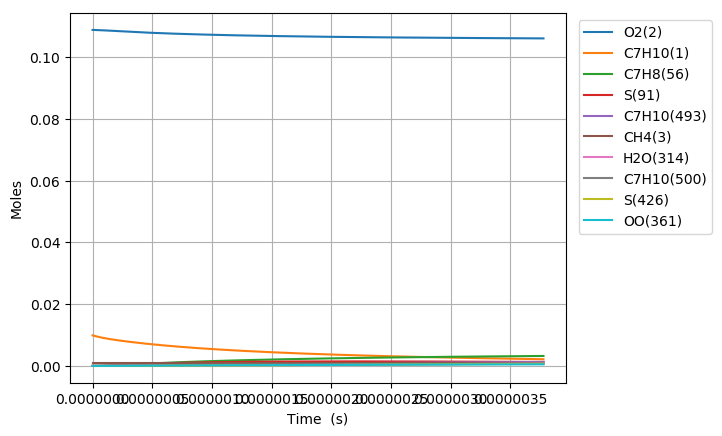

The file beside this chart, header and first rows:
Time (s), Volume (m^3), N2, Ar, He, Ne, C7H10(1), O2(2), CH4(3), C7H10(22), C7H9(6), C7H11(26), S(72), C7H9O2(62), C7H9O2(61), S(86), S(91), S(127), C7H8(56), S(123), C7H8(208), C7H11O(87), OH(D)(150), S(292)
0.0, 0.002476, 0.8813, 0.0, 0.0, 0.0, 0.00989, 0.1088, 0.001, 0.0, 0.0, 0.0, 0.0, 0.0, 0.0, 0.0, 0.0, 0.0, 0.0, 0.0, 0.0, 0.0, 0.0, 0.0
6.955070040402315e-20, 0.002476, 0.8813, 0.0, 0.0, 0.0, 0.00989, 0.1088, 0.001, 3.2752223116601302e-17, 3.0952315749666299e-16, 3.0952293309661764e-16, 9.6718645899513629e-26, 9.6661207508706705e-26, 6.1886426702441278e-26, 2.0942191752338069e-36, 4.4921835618166941e-41, 2.6724594221330472e-36, 7.8089951689811026e-30, 3.1088048376521745e-41, 5.1721324977766687e-44, 5.9358190347586923e-55, 4.1658884979538472e-50, 2.1428285690737072e-61
1.9474196113126483e-19, 0.002476, 0.8813, 0.0, 0.0, 0.0, 0.00989, 0.1088, 0.001, 9.1706224726465259e-17, 8.6666484047712238e-16, 8.6666421235698612e-16, 5.8418062049908383e-25, 5.8349866166236525e-25, 3.7379399616837499e-25, 2.4831356735190434e-35, 5.3331219200617097e-40, 3.1608975192429288e-35, 4.716633080441809e-29, 3.6907266547908491e-40, 6.1403556978141398e-43, 1.3278189493741946e-53, 9.3181897394347849e-49, 8.84244192404142e-60
4.451244825857482e-19, 0.002476, 0.8813, 0.0, 0.0, 0.0, 0.00989, 0.1088, 0.001, 2.0961422794611962e-16, 1.9809482043865797e-15, 1.9809467696235498e-15, 2.8125782117486755e-24, 2.8058881673563946e-24, 1.7996569717952628e-24, 2.4313712049014944e-34, 5.2360914646820869e-39, 3.0785811034567189e-34, 2.2708557927062093e-28, 3.6234789323100725e-39, 6.0286376284164822e-42, 2.623545121119541e-52, 1.841034358400928e-47, 3.4979803130133789e-58
9.45889525494715e-19, 0.002476, 0.8813, 0.0, 0.0, 0.0, 0.00989, 0.1088, 0.001, 4.4543023438513408e-16, 4.2095149240209541e-15, 4.2095118791399859e-15, 1.2283267915486883e-23, 1.2224220629737065e-23, 7.8595729186002515e-24, 2.1388959138755943e-33, 4.6312639661333045e-38, 2.6798536062435739e-33, 9.9174238394829583e-28, 3.2047510798200776e-38, 5.3322616968357361e-41, 4.6684524872825947e-51, 3.2759484467165477e-46, 1.2484027828094591e-56
1.9474196113126485e-18, 0.002476, 0.8813, 0.0, 0.0, 0.0, 0.00989, 0.1088, 0.001, 9.1706224726198621e-16, 8.6666483307205424e-15, 8.6666420781060929e-15, 5.1280225032340543e-23, 5.0786107650593308e-23, 3.2812153985516609e-23, 1.7786194483408979e-32, 3.8928566763921105e-37, 2.1832847998890965e-32, 4.1403292160279885e-27, 2.6934920298561952e-37, 4.4820872266377399e-40, 7.8740068779600922e-50, 5.5253023234039771e-45, 4.2180599958089853e-55
3.950479782948515e-18, 0.002476, 0.8813, 0.0, 0.0, 0.0, 0.00989, 0.1088, 0.001, 1.8603262730109822e-15, 1.7580915015172321e-14, 1.7580902395771236e-14, 2.0949644710082245e-22, 2.0548161098992733e-22, 1.3404822635541339e-22, 1.4276113334713799e-31, 3.1915993887662074e-36, 1.6859526769480502e-31, 1.691459570552863e-26, 2.2078049387787557e-36, 3.6746858680485011e-39, 1.293301169403966e-48, 9.0752677440669569e-44, 1.3867986392583411e-53
7.95660012622025e-18, 0.002476, 0.8813, 0.0, 0.0, 0.0, 0.00989, 0.1088, 0.001, 3.746854324490144e-15, 3.5409447878567923e-14, 3.5409422710033286e-14, 8.4681809858305217e-22, 8.1487858169406812e-22, 5.4184332058291819e-22, 1.1094481978743162e-30, 2.5846403483084911e-35, 1.2224797737910126e-30, 6.8371499469145997e-26, 1.7871565750194089e-35, 2.9758558296112154e-38, 2.0964747559014414e-47, 1.4711333929081771e-42, 4.498001327146555e-52
1.5968840812763717e-17, 0.002476, 0.8813, 0.0, 0.0, 0.0, 0.00989, 0.1088, 0.001, 7.5199104273731416e-15, 7.1066511660304974e-14, 7.1066462054284599e-14, 3.4050180393634091e-21, 3.1567242900646066e-21, 2.1787197780056466e-21, 8.2604350622653522e-30, 2.0803440592309498e-34, 8.1246777965746505e-30, 2.7491878611615792e-25, 1.4372032693563087e-34, 2.3952275714177679e-37, 3.3762365158584181e-46, 2.3692034312150324e-41, 1.4490608627668305e-50
3.199332218585065e-17, 0.002476, 0.8813, 0.0, 0.0, 0.0, 0.00989, 0.1088, 0.001, 1.5066022632837839e-14, 1.4238063198515031e-13, 1.4238053560569771e-13, 1.3655642944311113e-20, 1.1791079036522967e-20, 8.7375735693386294e-21, 5.7593905035264871e-29, 1.669346124843439e-33, 4.8188179683465761e-29, 1.1025472453624372e-24, 1.1512547583239494e-33, 1.9220191324672985e-36, 5.4193779401137346e-45, 3.8030669803337375e-40, 4.652436715594112e-49
6.404228493202452e-17, 0.002476, 0.8813, 0.0, 0.0, 0.0, 0.00989, 0.1088, 0.001, 3.0158247042562051e-14, 2.8500884708085893e-13, 2.850086621601777e-13, 5.469378066962307e-20, 4.1462262107465003e-20, 3.4995331423139683e-20, 3.6480089349233096e-28, 1.3375099698958115e-32, 2.5248386120424675e-28, 4.4159394838302963e-24, 9.1919949787770111e-33, 1.5399539711717663e-35, 8.6844002953404175e-44, 6.0947361443681773e-39, 1.4911624960785474e-47
1.2814021042437227e-16, 0.002476, 0.8813, 0.0, 0.0, 0.0, 0.00989, 0.1088, 0.001, 6.0342695857189714e-14, 5.7026519262768161e-13, 5.7026483307584994e-13, 2.1891751066754668e-19, 1.3284601167299115e-19, 1.4006822584726191e-19, 2.0501173982437772e-27, 1.0708238870715851e-31, 1.1888280536420109e-27, 1.767526366074356e-23, 7.3083744900793446e-32, 1.2328991880999058e-34, 1.3904001562227599e-42, 9.7592443349045418e-38, 4.7749395232452718e-46
2.5633606140906775e-16, 0.002476, 0.8813, 0.0, 0.0, 0.0, 0.00989, 0.1088, 0.001, 1.2071159346716197e-13, 1.1407776122012841e-12, 1.1407768461348182e-12, 8.7595401331078047e-19, 3.7674325873367308e-19, 5.6042097795991557e-19, 1.0227007916447807e-26, 8.5698879503144752e-31, 5.2004405222976444e-27, 7.0724059786383444e-23, 5.7691962771321555e-31, 9.8669352993355438e-34, 2.2247925906018807e-41, 1.5620273532622507e-36, 1.5281141652800121e-44
5.127277633784587e-16, 0.002476, 0.8813, 0.0, 0.0, 0.0, 0.00989, 0.1088, 0.001, 2.4144938860997439e-13, 2.2818015333935761e-12, 2.2817995571694514e-12, 3.5043769883935312e-18, 9.4111174159719325e-19, 2.2417740850639305e-18, 4.6475010709392585e-26, 6.8572802991739063e-30, 2.1791017940360229e-26, 2.829421630344365e-22, 4.4935548035870851e-30, 7.8950393824843553e-33, 3.5579843450438682e-40, 2.4994735797839401e-35, 4.8877376158251258e-43
7.691194653478497e-16, 0.002476, 0.8813, 0.0, 0.0, 0.0, 0.00989, 0.1088, 0.001, 3.6218718367565467e-13, 3.4228245894052821e-12, 3.4228209531269825e-12, 7.4471437330707038e-18, 1.5294600583068224e-18, 4.7635946222657406e-18, 1.0272427179999608e-25, 1.9608627307838205e-29, 4.6947920120552295e-26, 6.012807003559377e-22, 1.2653832520288226e-29, 2.2575966370521444e-32, 1.3092091974122115e-39, 9.1996473044737132e-35, 2.2310548258533261e-42
1.2819028692866316e-15, 0.002476, 0.8813, 0.0, 0.0, 0.0, 0.00989, 0.1088, 0.001, 6.0366277349848691e-13, 5.7048673202602589e-12, 5.7048584847832391e-12, 2.0590002700438212e-17, 2.723962772683537e-18, 1.316766476757603e-17, 2.9530163169962339e-25, 9.0120996119924188e-29, 1.3151253967842009e-25, 1.662438900175232e-21, 5.5611284277825946e-29, 1.0375640972402835e-31, 1.0062169886967109e-38, 7.0773833394004296e-34, 2.9012300021939125e-41
1.7434079328315354e-15, 0.002476, 0.8813, 0.0, 0.0, 0.0, 0.00989, 0.1088, 0.001, 8.2099080408982064e-13, 7.7587030593761458e-12, 7.7586880143026535e-12, 3.6665177580203962e-17, 3.8019259006705754e-18, 2.3444701433431376e-17, 5.3331008221617737e-25, 2.028681252188503e-28, 2.3527647284497055e-25, 2.9603581215833059e-21, 1.2214150715544844e-28, 2.3355855928036725e-31, 2.7697505078937033e-38, 1.9490024108923006e-33, 9.481059152940139e-41
2.2049129963764392e-15, 0.002476, 0.8813, 0.0, 0.0, 0.0, 0.00989, 0.1088, 0.001, 1.0383188344173649e-12, 9.8125359246118671e-12, 9.8125130464161393e-12, 5.7235250420117217e-17, 4.8804627830695665e-18, 3.6592536580524781e-17, 8.3979020425893657e-25, 3.8344367655405463e-28, 3.6830071902983506e-25, 4.6212049357649813e-21, 2.2510718925782446e-28, 4.4144560230794569e-31, 6.2347174190573321e-38, 4.3893632914979149e-33, 2.50938983360418e-40
2.666418059921343e-15, 0.002476, 0.8813, 0.0, 0.0, 0.0, 0.00989, 0.1088, 0.001, 1.255646864495733e-12, 1.1866366076584608e-11, 1.1866333830288404e-11, 8.2051195449617021e-17, 5.9591456434508091e-18, 5.2451119731918443e-17, 1.2109485800065037e-24, 6.4092601361686469e-28, 5.2895398050566747e-25, 6.6248749002330007e-21, 3.6763948518310007e-28, 7.378647149349439e-31, 1.1976645298664437e-37, 8.4355631141130494e-33, 5.4790174203038202e-40
3.58942818701115e-15, 0.002476, 0.8813, 0.0, 0.0, 0.0, 0.00989, 0.1088, 0.001, 1.6903029240842267e-12, 1.5974020196249771e-11, 1.5973965710098899e-11, 1.4136561700679582e-16, 8.1165388443177451e-18, 9.0347136420167542e-17, 2.1007613678005858e-24, 1.3683579324009701e-27, 9.1323778925209647e-25, 1.1414015507629288e-20, 7.5640071025191417e-28, 1.5752690706345075e-30, 3.0945334579996716e-37, 2.1811257239950523e-32, 1.6860641732454688e-39
4.512438314100958e-15, 0.002476, 0.8813, 0.0, 0.0, 0.0, 0.00989, 0.1088, 0.001, 2.1249589827516639e-12, 2.0081664295762591e-11, 2.0081581886978544e-11, 2.1637421252357889e-16, 1.0273939472550733e-17, 1.3825454127226488e-16, 3.2296468012419972e-24, 2.4882993916022477e-27, 1.3995616239351683e-24, 1.7470366446626069e-20, 1.3290402565010183e-27, 2.8644690657070611e-30, 6.5484791854165819e-37, 4.6185303009777588e-32, 4.0882472531761549e-39
5.435448441190766e-15, 0.002476, 0.8813, 0.0, 0.0, 0.0, 0.00989, 0.1088, 0.001, 2.5596150404355718e-12, 2.4189297702587719e-11, 2.418918129607808e-11, 3.0814123733300021e-16, 1.2431331251801307e-17, 1.9684529198528041e-16, 4.6138169052159723e-24, 4.1162781436847646e-27, 1.994774343046452e-24, 2.4879876755579589e-20, 2.1246031861392977e-27, 4.7384053347635148e-30, 1.2379407165939527e-36, 8.7366266609050001e-32, 8.724042213550521e-39
7.281468695370381e-15, 0.002476, 0.8813, 0.0, 0.0, 0.0, 0.00989, 0.1088, 0.001, 3.4289271527973907e-12, 3.240453188110938e-11, 3.2404328867657794e-11, 5.4289332711672387e-16, 1.6746094468606838e-17, 3.4663336357720417e-16, 8.1623722666987949e-24, 9.4956942987914955e-27, 3.5175388346528231e-24, 4.3834605963248129e-20, 4.5265398227479046e-27, 1.0930030962239932e-29, 3.7437307128812903e-36, 2.6469709437048325e-31, 3.498417231110141e-38
9.127488949549996e-15, 0.002476, 0.8813, 0.0, 0.0, 0.0, 0.00989, 0.1088, 0.001, 4.2982392611637156e-12, 4.0619722725123235e-11, 4.0619408324921164e-11, 8.4572174662144999e-16, 2.106083361764307e-17, 5.3971798095536498e-16, 1.2747948644531562e-23, 1.8242670856048125e-26, 5.4815988372002629e-24, 6.8286405011548332e-20, 8.0944778310000115e-27, 2.0996788800383911e-29, 8.78821424653848e-36, 6.2236901910704627e-31, 9.9874740064190939e-38
1.2819529457909227e-14, 0.002476, 0.8813, 0.0, 0.0, 0.0, 0.00989, 0.1088, 0.001, 6.0368634659019735e-12, 5.7049974667461579e-11, 5.7049362772531626e-11, 1.6557314675590004e-15, 2.9690243897057257e-17, 1.0555189404156278e-15, 2.5032051733770279e-23, 5.0184757573929629e-26, 1.073097662738127e-23, 1.3369203797125794e-19, 1.9212000184337338e-26, 5.7752376620154649e-29, 3.4333944778292845e-35, 2.4416167200945994e-30, 5.6889357194267945e-37
1.6511569966268458e-14, 0.002476, 0.8813, 0.0, 0.0, 0.0, 0.00989, 0.1088, 0.001, 7.7754876546477751e-12, 7.3480053970488128e-11, 7.3479044609926864e-11, 2.7381993592888517e-15, 3.8319563502936774e-17, 1.7438072600840793e-15, 4.1466567313652066e-23, 1.0587834325133911e-25, 1.7738413781691942e-23, 2.2110023720119066e-19, 3.5907039621057597e-26, 1.2182772987229437e-28, 9.1195393368388695e-35, 6.5067374606528538e-30, 1.8903047009886049e-36
2.020361047462769e-14, 0.002476, 0.8813, 0.0, 0.0, 0.0, 0.00989, 0.1088, 0.001, 9.5141118274003287e-12, 8.9909961135074897e-11, 8.9908453839785703e-11, 4.0931227365350863e-15, 4.6948792708589786e-17, 2.6040820611600933e-15, 6.2051454478805548e-23, 1.9179187906198148e-25, 2.6498805145385656e-23, 3.3051201025941761e-19, 5.844801432647628e-26, 2.2065419625908753e-28, 1.9731492759690891e-34, 1.4121396614612736e-29, 4.8515814114896235e-36
2.389565098298692e-14, 0.002476, 0.8813, 0.0, 0.0, 0.0, 0.00989, 0.1088, 0.001, 1.1252735984159436e-11, 1.0633969668101945e-10, 1.0633759047534015e-10, 5.7204883664812452e-15, 5.5577931769811769e-17, 3.6358235449599631e-15, 8.6786511650960659e-23, 3.1457372056074117e-25, 3.7006852724787937e-23, 4.6192754723523858e-19, 8.6971699642271256e-26, 3.6186601671745833e-28, 3.7499956443007622e-34, 2.691750434171893e-29, 1.0629497031052391e-35
3.127973199970538e-14, 0.002476, 0.8813, 0.0, 0.0, 0.0, 0.00989, 0.1088, 0.001, 1.4729984249697494e-11, 1.3919865484118233e-10, 1.3919504602819088e-10, 9.7924817352104766e-15, 7.2835940463468806e-17, 6.2117823649769129e-15, 1.4870615120048823e-22, 6.9535050214794853e-25, 6.3246304366904236e-23, 7.9076935125728393e-19, 1.6209395693191865e-25, 7.996803884551613e-28, 1.0492297255387259e-33, 7.5754757443728239e-29, 3.7563129546942511e-35
3.866381301642384e-14, 0.002476, 0.8813, 0.0, 0.0, 0.0, 0.00989, 0.1088, 0.001, 1.8207232451262324e-11, 1.7205693260458446e-10, 1.7205141140786457e-10, 1.4954040092109249e-14, 9.0093591777840397e-17, 9.4675301220614444e-15, 2.2722336285848357e-22, 1.3014583444623052e-24, 9.6414433594448699e-23, 1.2076244756377092e-18, 2.6144631340061263e-25, 1.4963458468011071e-27, 2.3605688313317503e-33, 1.7135662412300146e-28, 1.0091629208442834e-34
4.6047894033142303e-14, 0.002476, 0.8813, 0.0, 0.0, 0.0, 0.00989, 0.1088, 0.001, 2.1684480588854534e-11, 2.049145343212902e-10, 2.0490668676512693e-10, 2.1205012686344992e-14, 1.0735088796844701e-16, 1.3398716763990428e-14, 3.2233585020587949e-22, 2.1889927686833899e-24, 1.3646690295547263e-22, 1.7124913665182493e-18, 3.8490237951145012e-25, 2.5161413757398234e-27, 4.6296023727357714e-33, 3.3785184371430878e-28, 2.2969660623538484e-34
6.081605606657922e-14, 0.002476, 0.8813, 0.0, 0.0, 0.0, 0.00989, 0.1088, 0.001, 2.8638976672124645e-11, 2.7062772632529458e-10, 2.7061396801973645e-10, 3.6974593335856116e-14, 1.4186442384737126e-16, 2.3270696077881094e-14, 5.6233740158739844e-22, 5.027072996649275e-24, 2.3705454078689582e-22, 2.9862528136446812e-18, 7.0325398633882728e-25, 5.7751939448911194e-27, 1.3835390927014736e-32, 1.0228058262575202e-27, 9.2198475475771725e-34
7.558421810001614e-14, 0.002476, 0.8813, 0.0, 0.0, 0.0, 0.00989, 0.1088, 0.001, 3.5593472499513774e-11, 3.3633826400607702e-10, 3.3631689098264516e-10, 5.7100033182123085e-14, 1.763765654930193e-16, 3.5794567528890932e-14, 8.6869267018403234e-22, 9.6452176698681825e-24, 3.6467131164409488e-22, 4.6120400084114416e-18, 1.1159596310803771e-24, 1.1074616795836349e-26, 3.2447103006121794e-32, 2.4277149917670897e-27, 2.6842336246274261e-33
9.035238013345307e-14, 0.002476, 0.8813, 0.0, 0.0, 0.0, 0.00989, 0.1088, 0.001, 4.2547968071027706e-11, 4.0204617989910807e-10, 4.0201545683691605e-10, 8.1580149283329021e-14, 2.1088733000284816e-16, 5.0937795747054188e-14, 1.2413836359948483e-21, 1.6477088027419272e-23, 5.1898560217428648e-22, 6.589839487671866e-18, 1.6218906393226977e-24, 1.8908907545280762e-26, 6.5111413029896266e-32, 4.927866286982051e-27, 6.4021424864489607e-33
1.0512054216688999e-13, 0.002476, 0.8813, 0.0, 0.0, 0.0, 0.00989, 0.1088, 0.001, 4.9502463386672082e-11, 4.6775150610497066e-10, 4.6770966676421421e-10, 1.1041376009213855e-13, 2.4539673423855428e-16, 6.8668280247096296e-14, 1.6803923002613415e-21, 2.595693025920641e-23, 6.9967023154138164e-22, 8.9196379911232454e-18, 2.2199164170567061e-24, 2.9772159332014904e-26, 1.1733270799272162e-31, 8.9801835113286188e-27, 1.3353421892952265e-32
1.198887042003269e-13, 0.002476, 0.8813, 0.0, 0.0, 0.0, 0.00989, 0.1088, 0.001, 5.645695844645235e-11, 5.3345427434612197e-10, 5.3339952194651415e-10, 1.4359968374924356e-13, 2.7990479486271941e-16, 8.8954298666870393e-14, 2.1857006594726636e-21, 3.8520194095432961e-23, 9.0640187288969059e-22, 1.160142243846651e-17, 2.9089076999866624e-24, 4.4158777429046645e-26, 1.9540688487845104e-31, 1.5121842942821887e-26, 2.5271040282244853e-32
1.4942502826720076e-13, 0.002476, 0.8813, 0.0, 0.0, 0.0, 0.00989, 0.1088, 0.001, 7.0365947798441817e-11, 6.6485226204779518e-10, 6.6476617280469718e-10, 2.2302374147906174e-13, 3.4891695099430549e-16, 1.3706782413042999e-13, 3.3951444381443119e-21, 7.4643821161381774e-23, 1.396730988995618e-21, 1.8020897619847123e-17, 4.5553419926674289e-24, 8.5480519457015978e-26, 4.5757300512193914e-31, 3.6189521622881054e-26, 7.351089125879006e-32
1.789613523340746e-13, 0.002476, 0.8813, 0.0, 0.0, 0.0, 0.00989, 0.1088, 0.001, 8.4274936127037174e-11, 7.9624038925984842e-10, 7.9611541886763731e-10, 3.1984286717046284e-13, 4.1792392774729569e-16, 1.9503211712805706e-13, 4.869570937405373e-21, 1.2835197319744378e-22, 1.9874630220823338e-21, 2.5848163696478599e-17, 6.5524425940613474e-24, 1.4683175503214989e-25, 9.1552847735549999e-31, 7.3972188835655638e-26, 1.7610036384625602e-31
2.0849767640094845e-13, 0.002476, 0.8813, 0.0, 0.0, 0.0, 0.00989, 0.1088, 0.001, 9.8183923432277389e-11, 9.2761889621445684e-10, 9.2744726958736486e-10, 4.3404760962488754e-13, 4.8692585130742716e-16, 2.6260694615858503e-13, 6.6088361851648878e-21, 2.0316300891736377e-22, 2.6761494377200826e-21, 3.5083121901992608e-17, 8.8916932699797707e-24, 2.3216976043137244e-25, 1.642511394646706e-30, 1.3551591590098922e-25, 3.6852787030268463e-31
2.3803400046782227e-13, 0.002476, 0.8813, 0.0, 0.0, 0.0, 0.00989, 0.1088, 0.001, 1.1209290971419956e-10, 1.0589880172889848e-09, 1.0587617344101672e-09, 5.6562852335026586e-13, 5.5592284478508377e-16, 3.3955793449819759e-13, 8.6127962962600479e-21, 3.0260879034151614e-22, 3.4604013756844107e-21, 4.5725675948714325e-17, 1.1564780054077102e-23, 3.4545069626125883e-25, 2.7196115074310303e-30, 2.2902703188318194e-25, 6.9812787685951044e-31
2.675703245346961e-13, 0.002476, 0.8813, 0.0, 0.0, 0.0, 0.00989, 0.1088, 0.001, 1.26001894972839e-10, 1.1903479811637728e-09, 1.1900588227767037e-09, 7.145761684476899e-13, 6.2491502829820429e-16, 4.2565640241158648e-13, 1.0881307470729859e-20, 4.302347487317273e-22, 4.3378880417099098e-21, 5.7775731972319776e-17, 1.4563585363844217e-23, 4.9062972020120536e-25, 4.2346918258101751e-30, 3.6384208012395654e-25, 1.2252200831162514e-30
2.971066486015699e-13, 0.002476, 0.8813, 0.0, 0.0, 0.0, 0.00989, 0.1088, 0.001, 1.3991087920822916e-10, 1.3216990109550382e-09, 1.3213385441224688e-09, 8.8088111014975119e-13, 6.9390251904208318e-16, 5.206792342573668e-13, 1.3414225986782523e-20, 5.8960013881840733e-22, 5.3063353529760718e-21, 7.123319848576779e-17, 1.7880191410399862e-23, 6.7166124318143778e-25, 6.2815656779286609e-30, 5.5040477467584894e-25, 2.0240748207878748e-30
3.561792967353176e-13, 0.002476, 0.8813, 0.0, 0.0, 0.0, 0.00989, 0.1088, 0.001, 1.6772884460938776e-10, 1.5843751336518106e-09, 1.5838459234679716e-09, 1.265525169838606e-12, 8.3186387676856005e-16, 7.366326270863605e-13, 1.9272710545532366e-20, 1.0178553643020187e-21, 7.5072917929015507e-21, 1.0237000859904626e-16, 2.54360998893252e-23, 1.1570957090805074e-24, 1.2371735337486834e-29, 1.1259397727572585e-24, 4.8084670001600712e-30
4.152519448690653e-13, 0.002476, 0.8813, 0.0, 0.0, 0.0, 0.00989, 0.1088, 0.001, 1.9554680591791183e-10, 1.8470180638481947e-09, 1.8462839478299841e-09, 1.7194853243255214e-12, 9.6980779960663044e-16, 9.85739648117904e-13, 2.6187101722226803e-20, 1.6161260630580888e-21, 1.0046163117992035e-20, 1.3913541988313146e-16, 3.417295473412926e-23, 1.8333757628634824e-24, 2.1833807492307848e-29, 2.0603782855352612e-24, 9.9541075172295696e-30
4.743245930028129e-13, 0.002476, 0.8813, 0.0, 0.0, 0.0, 0.00989, 0.1088, 0.001, 2.2336476313401513e-10, 2.1096293991225629e-09, 2.1086526925099893e-09, 2.2426862769131814e-12, 1.1077351267093867e-15, 1.2664027225941574e-12, 3.4156252506474866e-20, 2.4133846667776096e-21, 1.290666621475207e-20, 1.8152878045978032e-16, 4.4034062359241179e-23, 2.7321115487630257e-24, 3.5567484984844774e-29, 3.4745585481632661e-24, 1.8631818413236861e-29
5.333972411365606e-13, 0.002476, 0.8813, 0.0, 0.0, 0.0, 0.00989, 0.1088, 0.001, 2.5118271625789082e-10, 2.3722106600691941e-09, 2.3709522327263292e-09, 2.8350528136548517e-12, 1.2456466567928087e-15, 1.5771012594816009e-12, 4.3179017148442517e-20, 3.4388231910119506e-21, 1.6073302618238167e-20, 2.2954947129061973e-16, 5.4965465184879116e-23, 3.884901127199199e-24, 5.4515919723440035e-29, 5.5046208479458753e-24, 3.2295233739734939e-29
5.924698892703082e-13, 0.002476, 0.8813, 0.0, 0.0, 0.0, 0.00989, 0.1088, 0.001, 2.7900066528971379e-10, 2.6347632940133435e-09, 2.6331826436147015e-09, 3.4965098028947851e-12, 1.3835431500871648e-15, 1.9163879364339186e-12, 5.3254251151851641e-20, 4.7218530132330854e-21, 1.9531320646931879e-20, 2.8319690461341641e-16, 6.691580976379076e-23, 5.3233308943358868e-24, 7.9656643239084624e-29, 8.3012695170213995e-24, 5.2692302173002098e-29
6.515425374040559e-13, 0.002476, 0.8813, 0.0, 0.0, 0.0, 0.00989, 0.1088, 0.001, 3.0681861022964151e-10, 2.8972886785371877e-09, 2.8953440002291643e-09, 4.2269821942937437e-12, 1.5214253301890698e-15, 2.2828851738841909e-12, 6.438081125913554e-20, 6.2921049639067404e-21, 2.3266679465293526e-20, 3.4247052246184494e-16, 7.9836213835882192e-23, 7.0789762331288745e-24, 1.1199465809822121e-28, 1.2029076036575425e-23, 8.1874769843607845e-29
7.106151855378035e-13, 0.002476, 0.8813, 0.0, 0.0, 0.0, 0.00989, 0.1088, 0.001, 3.3463655107781658e-10, 3.1597881248367924e-09, 3.1574363775424292e-09, 5.0263950185745055e-12, 1.6592938858247828e-15, 2.6752817781043896e-12, 7.6557555447562207e-20, 8.1794290171326931e-21, 2.7266014868497476e-20, 4.0736979523716072e-16, 9.3680150338539148e-23, 9.1834017501632838e-24, 1.5255713263475623e-28, 1.6865810221028849e-23, 1.2220600094761446e-28
7.696878336715511e-13, 0.002476, 0.8813, 0.0, 0.0, 0.0, 0.00989, 0.1088, 0.001, 3.6245448783436802e-10, 3.4222628809230957e-09, 3.4194598504455783e-09, 5.8946733878246097e-12, 1.7971494725315762e-15, 3.0923297402501302e-12, 8.9783342933846166e-20, 1.0413893659603458e-20, 3.1516606657030887e-20, 4.7789422033649315e-16, 1.0840333577875557e-22, 1.1668161216007256e-23, 2.0238954324127462e-28, 2.3001798499822974e-23, 1.7636724827367932e-28
8.287604818052988e-13, 0.002476, 0.8813, 0.0, 0.0, 0.0, 0.00989, 0.1088, 0.001, 3.9027242049941233e-10, 3.6847141346701259e-09, 3.6814144937479239e-09, 6.8317424956643869e-12, 1.9349927142588634e-15, 3.5328411881674439e-12, 1.0405703417670806e-19, 1.3025785332005267e-20, 3.6006347568303214e-20, 5.5404332085219837e-16, 1.2396362008690121e-22, 1.4564797584546011e-23, 2.6255298178811273e-28, 3.0639313872417043e-23, 2.473627394686296e-28
8.878331299390464e-13, 0.002476, 0.8813, 0.0, 0.0, 0.0, 0.00989, 0.1088, 0.001, 4.1809034907305464e-10, 3.94714301671362e-09, 3.9433003821772091e-09, 7.837527617073683e-12, 2.0728242048907361e-15, 3.9956854877957673e-12, 1.1937749087423499e-19, 1.6045608067626965e-20, 4.0723713732999641e-20, 6.3581664434235009e-16, 1.4032088379891913e-22, 1.7904843188965232e-23, 3.34122209331249e-28, 3.9991998271149979e-23, 3.3852405550710316e-28
9.46905778072794e-13, 0.002476, 0.8813, 0.0, 0.0, 0.0, 0.00989, 0.1088, 0.001, 4.459082735553903e-10, 4.2095506032078569e-09, 4.2051175903798759e-09, 8.9119541081405689e-12, 2.2106445096940418e-15, 4.4797864863533381e-12, 1.3574357596005284e-19, 1.9504083181141637e-20, 4.5657736576536799e-20, 7.2321376166166113e-16, 1.5743694101159165e-22, 2.1719819965964952e-23, 4.18184157546329e-28, 5.1284313708211571e-23, 4.5351408280527492e-28
1e-12, 0.002476, 0.8813, 0.0, 0.0, 0.0, 0.00989, 0.1088, 0.001, 4.7091089145812722e-10, 4.4453839976575654e-09, 4.4403791374245333e-09, 9.9361548272109352e-12, 2.3345076590272672e-15, 4.9321872607489651e-12, 1.5134465029221528e-19, 2.3012357768198491e-20, 5.0268670946341766e-20, 8.0656441229487558e-16, 1.7343825808616325e-22, 2.5579951378037779e-23, 5.0530394318694408e-28, 6.3282267859190851e-23, 5.8048920066573477e-28
1.0059784262065417e-12, 0.002476, 0.8813, 0.0, 0.0, 0.0, 0.00989, 0.1088, 0.001, 4.7372619394650534e-10, 4.4719379184500488e-09, 4.4668661929211901e-09, 1.0054947405947845e-11, 2.3484541666968818e-15, 4.9841198879643915e-12, 1.5315415360159708e-19, 2.3432148882171852e-20, 5.0797976070417673e-20, 8.1623426584501801e-16, 1.7527544592988837e-22, 2.6041239596434953e-23, 5.1583677816842052e-28, 6.4751018779107914e-23, 5.9633060250369393e-28
1.0650510743402893e-12, 0.002476, 0.8813, 0.0, 0.0, 0.0, 0.00989, 0.1088, 0.001, 5.015441102464775e-10, 4.7343059373794741e-09, 4.7285462642852899e-09, 1.1266433028556282e-11, 2.4862536880013284e-15, 5.5077107545459518e-12, 1.7160808919985763e-19, 2.7860959834313284e-20, 5.613449526028173e-20, 9.1487777104265796e-16, 1.9380180401089044e-22, 3.0900603590189242e-23, 6.281882096262512e-28, 8.063666946471065e-23, 7.713095407197635e-28
1.124123722474037e-12, 0.002476, 0.8813, 0.0, 0.0, 0.0, 0.00989, 0.1088, 0.001, 5.293620224553771e-10, 4.9966555879564581e-09, 4.9901578788752343e-09, 1.2546336574959331e-11, 2.6240435610330052e-15, 6.0496311268351113e-12, 1.9110424938868902e-19, 3.2821886731020753e-20, 6.1657836018474584e-20, 1.0191439115076147e-15, 2.1298308775180119e-22, 3.6329403382685188e-23, 7.5635619029065945e-28, 9.9195144151610584e-23, 9.8312796536851824e-28
1.1831963706077846e-12, 0.002476, 0.8813, 0.0, 0.0, 0.0, 0.00989, 0.1088, 0.001, 5.5717993057326784e-10, 5.2589877534262321e-09, 5.2517011110131244e-09, 1.3894583724977277e-11, 2.7618242497302348e-15, 6.6089977605474003e-12, 2.1164150203319763e-19, 3.8346515907812215e-20, 6.7358995970079098e-20, 1.1290323406334337e-15, 2.3278795634895768e-22, 4.2359120458670176e-23, 9.0146762505639676e-28, 1.2068919207752569e-22, 1.2368069327472633e-27
1.2422690187415323e-12, 0.002476, 0.8813, 0.0, 0.0, 0.0, 0.00989, 0.1088, 0.001, 5.8499783460020729e-10, 5.5213032744733471e-09, 5.5131760349402391e-09, 1.531110023914044e-11, 2.8995961956756668e-15, 7.1849699719734489e-12, 2.3321871622796301e-19, 4.4466648962989797e-20, 7.3229406534384889e-20, 1.2445427300383801e-15, 2.5318657917467868e-22, 4.9021226475203905e-23, 1.0646582467305864e-27, 1.4539000367968466e-22, 1.5377142391781436e-27
1.30134166687528e-12, 0.002476, 0.8813, 0.0, 0.0, 0.0, 0.00989, 0.1088, 0.001, 6.1281573453624707e-10, 5.7836029512723815e-09, 5.7745827248171296e-09, 1.6795811958598307e-11, 3.0373598191734479e-15, 7.776747587282364e-12, 2.5583476229565335e-19, 5.1214302365342199e-20, 7.9260912023377615e-20, 1.3656747686930749e-15, 2.7415056304594777e-22, 5.6347183365261059e-23, 1.2470723555601204e-27, 1.7357680143666004e-22, 1.8915670880728338e-27
... 680 more rows
